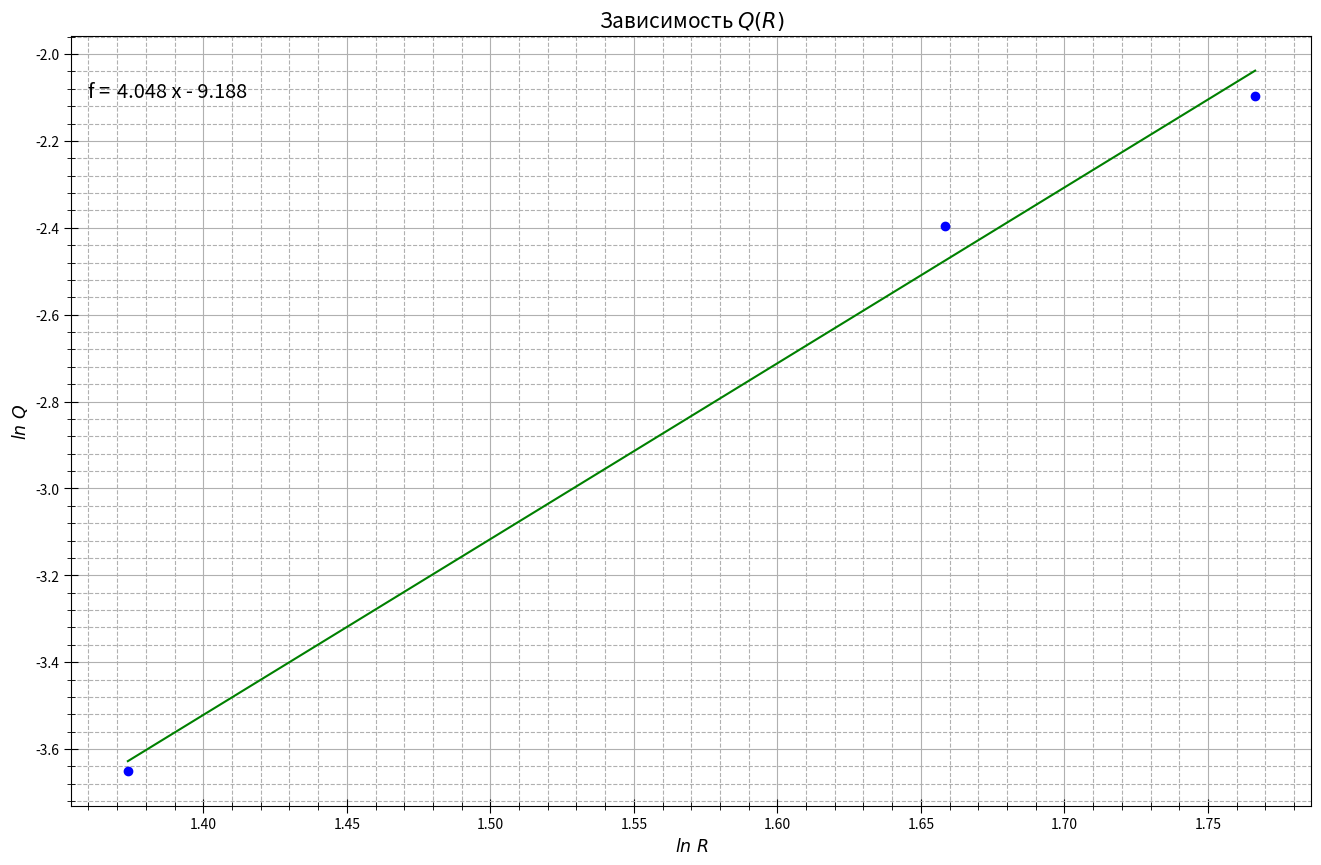

Here is the Python script that generated this plot:
import numpy as np
import matplotlib.pyplot as plt
from statistics import mean

fig, ax = plt.subplots(figsize = (16, 10), dpi=400) #настройка картинки

x1 = [3.95, 5.25, 5.85]
y1 = [0.026, 0.091, 0.123]

for i in range(3):
    x1[i] = np.log(x1[i])
    y1[i] = np.log(y1[i])


t= np.polyfit(x1, y1, 1)
f = np.poly1d(t)

ax.set_xlabel(r"$ln~ R$", fontsize=12.5)
ax.set_ylabel(r"$ln~ Q$", fontsize=12.5)
ax.set_title(r"Зависимость $Q(R)$", fontsize=15)#название графика

ax.plot(x1, y1, linestyle="None", marker='o', color="b") #график
ax.plot(x1, f(x1), color="green")


plt.tick_params(axis='both', which='major', direction='inout', length=10)
plt.tick_params(axis='both', which='minor', direction='inout', length=6)


ax.xaxis.set_minor_locator(plt.MultipleLocator(0.01)) #ticks
ax.yaxis.set_minor_locator(plt.MultipleLocator(0.04))
ax.grid(which='major', linestyle='-') #сетка
ax.grid(which='minor', linestyle='--')

avgx= mean(x1)
avgy=mean(y1)
x_2 =[0, 0, 0]
y_2=[0, 0, 0]
for i in range(3):
    x_2[i]=x1[i]**2
for i in range(3):
    y_2[i]=y1[i]**2
avgx2=mean(x_2)
avgy2=mean(y_2)
sigma=(((avgy2 - avgy**2)/(avgx2-avgx**2)-4.048**2)/7)**0.5
print(sigma)

ax.text(1.36, -2.1, "f =", fontsize="x-large")
ax.text(1.37, -2.1, f, fontsize="x-large")

fig.savefig("Q(r).png") #сохранение